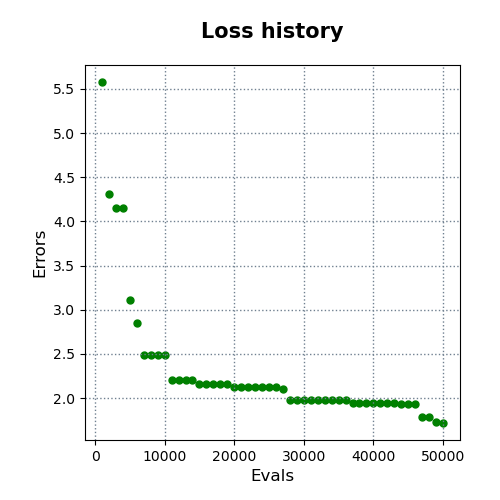

Values plotted in this chart, from the file beside it:
evals, errors
1000, 5.579
2000, 4.306
3000, 4.152
4000, 4.152
5000, 3.104
6000, 2.846
7000, 2.483
8000, 2.483
9000, 2.483
10000, 2.483
11000, 2.208
12000, 2.208
13000, 2.208
14000, 2.203
15000, 2.161
16000, 2.161
17000, 2.161
18000, 2.158
19000, 2.158
20000, 2.126
21000, 2.126
22000, 2.123
23000, 2.123
24000, 2.123
25000, 2.121
26000, 2.119
27000, 2.103
28000, 1.979
29000, 1.979
30000, 1.979
31000, 1.979
32000, 1.977
33000, 1.973
34000, 1.973
35000, 1.973
36000, 1.973
37000, 1.945
38000, 1.945
39000, 1.945
40000, 1.944
41000, 1.944
42000, 1.944
43000, 1.944
44000, 1.928
45000, 1.928
46000, 1.928
47000, 1.782
48000, 1.782
49000, 1.731
50000, 1.717
